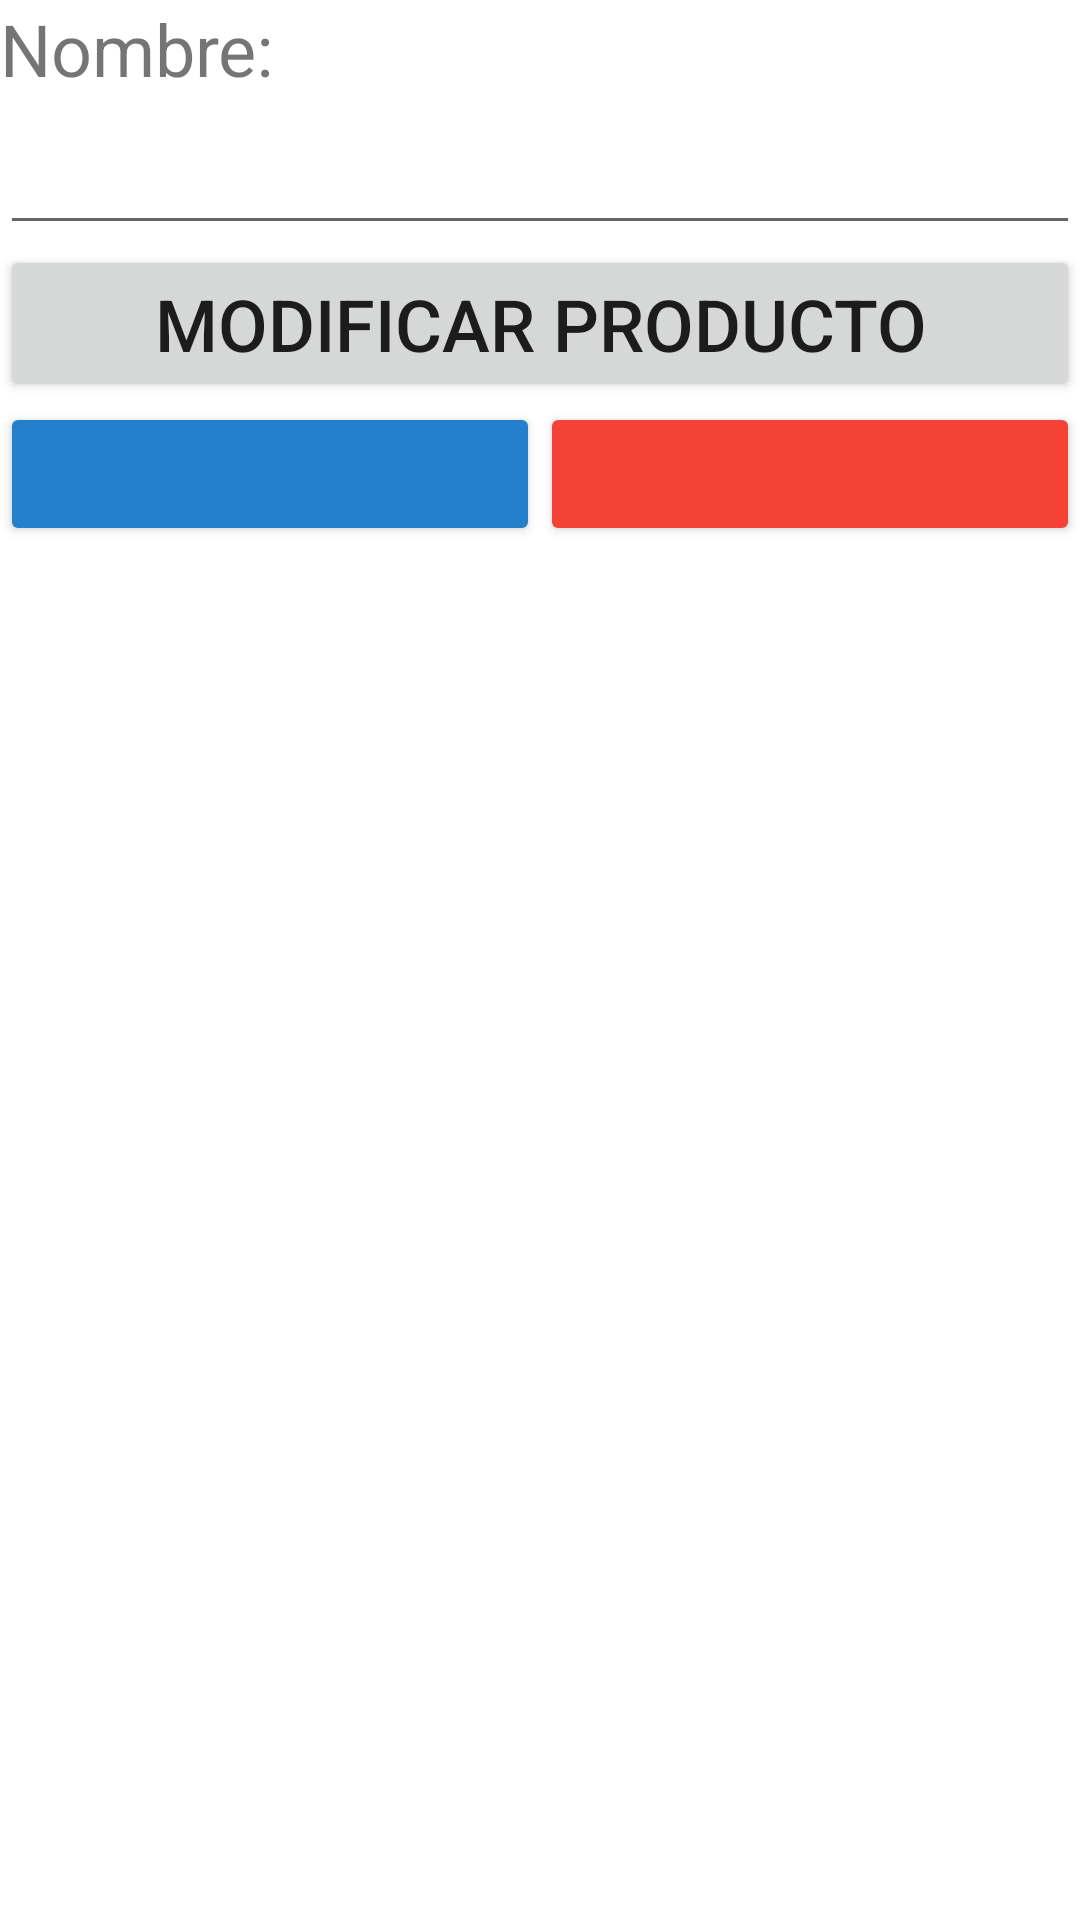

Write the Android layout XML for this screen, with the resource values it uses.
<!-- AndroidManifest.xml: application theme Theme.Menu -->
<!-- res/layout/activity_ver_producto.xml -->
<?xml version="1.0" encoding="utf-8"?>
<LinearLayout xmlns:android="http://schemas.android.com/apk/res/android"
    xmlns:app="http://schemas.android.com/apk/res-auto"
    xmlns:tools="http://schemas.android.com/tools"
    android:layout_width="match_parent"
    android:layout_height="match_parent"
    android:orientation="vertical"
    tools:context=".VerProductoActivity">

    <TextView
        android:id="@+id/viewNombre"
        android:layout_width="match_parent"
        android:layout_height="wrap_content"
        android:text="@string/hint_nombre"
        android:textSize="24sp" />

    <EditText
        android:id="@+id/txtNombre"
        android:layout_width="match_parent"
        android:layout_height="wrap_content"
        android:ems="10"
        android:labelFor="@+id/viewNombre"
        android:inputType="textPersonName"
        android:textSize="24sp" />

    <Button
        android:id="@+id/btnGuarda"
        android:layout_width="match_parent"
        android:layout_height="wrap_content"
        android:text="@string/btn_modificar"
        android:textSize="24sp" />


    <LinearLayout
        android:layout_width="match_parent"
        android:layout_height="match_parent"
        android:orientation="horizontal">

        <Button
            android:id="@+id/fabEditar"
            android:layout_width="wrap_content"
            android:layout_height="wrap_content"
            android:layout_weight="1"
            android:backgroundTint="#2480CA"
            android:gravity="center"
            app:icon="@drawable/ic_edit"
            app:iconGravity="textStart" />

        <Button
            android:id="@+id/fabEliminar"
            android:layout_width="wrap_content"
            android:layout_height="wrap_content"
            android:layout_weight="1"
            android:backgroundTint="#F44336"
            app:icon="@drawable/ic_delete"
            app:iconGravity="textStart" />
    </LinearLayout>

</LinearLayout>
<!-- resources referenced by this layout -->
<resources>
  <string name="btn_modificar">Modificar Producto</string>
  <string name="hint_nombre">Nombre:</string>
  <style name="Theme.Menu" parent="Theme.MaterialComponents.DayNight.DarkActionBar">
          
          <item name="colorPrimary">#ff5e00</item>
          <item name="colorPrimaryVariant">#ff5e00</item>
          <item name="colorOnPrimary">@color/white</item>
          
          <item name="colorSecondary">@color/teal_200</item>
          <item name="colorSecondaryVariant">@color/teal_700</item>
          <item name="colorOnSecondary">@color/black</item>
          
          <item name="android:statusBarColor" tools:targetApi="l">?attr/colorPrimaryVariant</item>
          
      </style>
  <!-- not gathered from this repository: default colours our renderer supplied (Android Studio template values) -->
  <color name="teal_200">#FF03DAC5</color>
  <color name="teal_700">#FF018786</color>
  <color name="black">#FF000000</color>
  <color name="white">#FFFFFFFF</color>
</resources>
